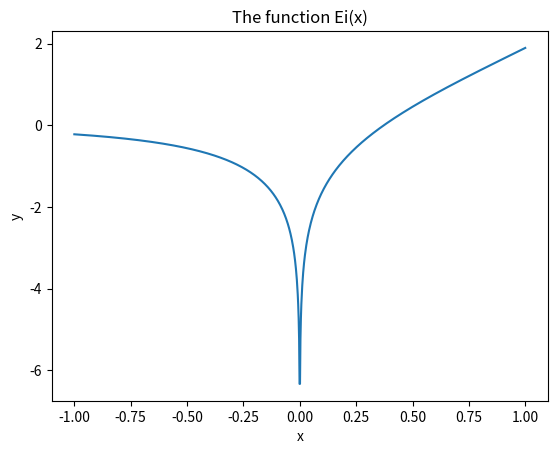

The matplotlib source for this figure: (Note: this script raises an exception after producing the figure.)
#! /usr/bin/env python
# -*- coding: utf8 -*-

import numpy as np                # standard convention
import matplotlib.pyplot as plt   # standard convention
from scipy.integrate import quad  # need only 1 function


def Ei(x, minfloat=1e-6, maxfloat=1000):
    def f(t):
        return np.exp(-t) / t
    if x > 0:
        return -1.0 * (quad(f, -x, -minfloat)[0]
                       + quad(f, minfloat, maxfloat)[0])
    else:
        return -1.0 * quad(f, -x, maxfloat)[0]


X = np.linspace(-1, 1, 1000)  # 1000 points
Y = np.vectorize(Ei)(X)       # or [Ei(x) for x in X]
plt.plot(X, Y)                # MATLAB-like interface
plt.title("The function Ei(x)")
plt.xlabel("x")
plt.ylabel("y")
plt.savefig("figures/Ei_integral.png")
plt.show()
